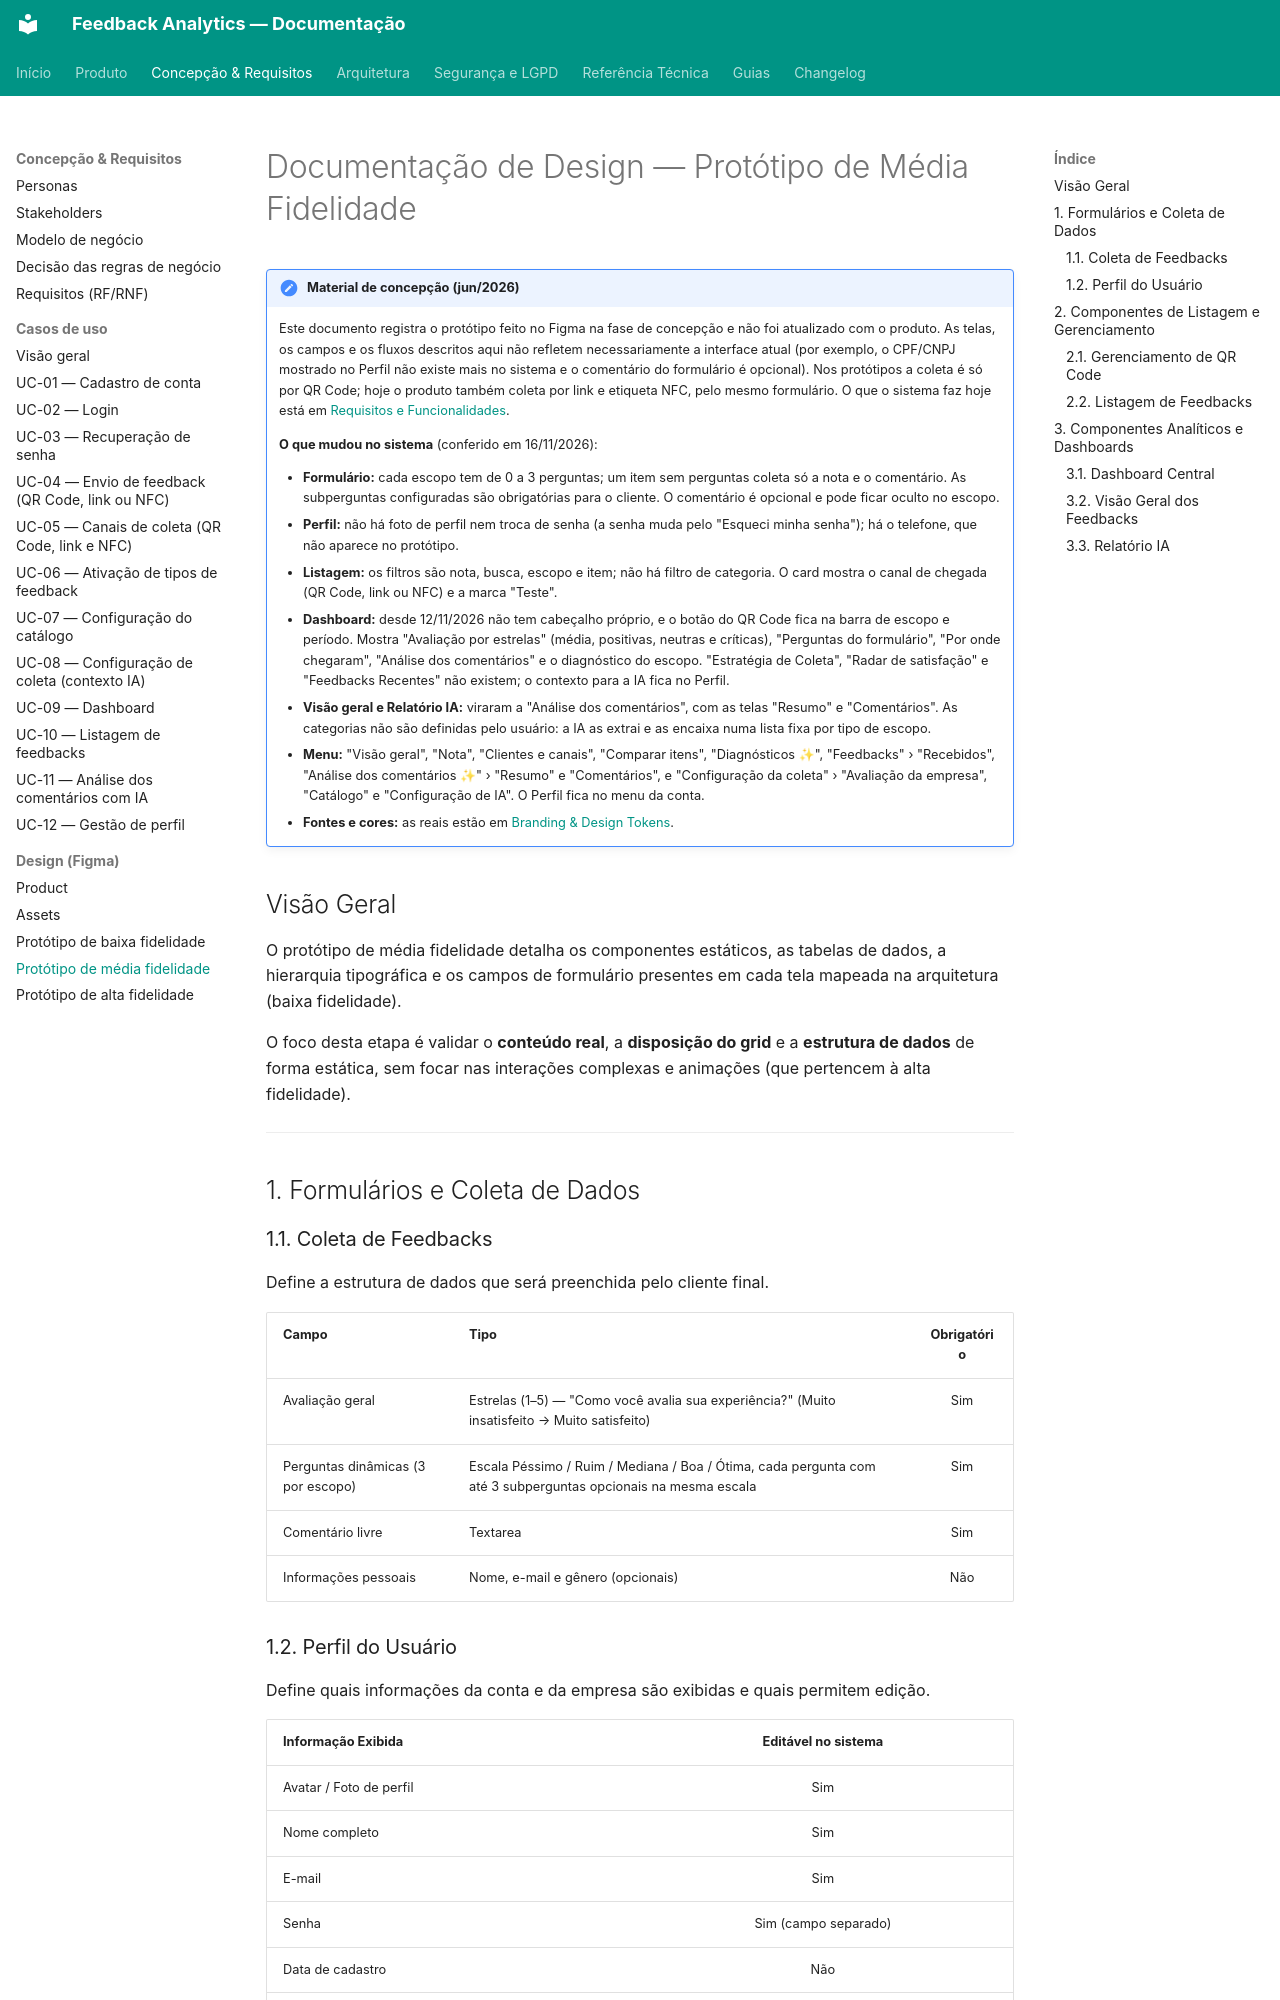

repository: TCC-Feedback-Analytics/feedback-analytics · page: concepcao/figma/prototipo-de-media-fidelidade/index.html · generator: mkdocs

# Documentação de Design — Protótipo de Média Fidelidade

!!! note "Material de concepção (jun/2026)"
    Este documento registra o protótipo feito no Figma na fase de concepção e não foi atualizado com o produto. As telas, os campos e os fluxos descritos aqui não refletem necessariamente a interface atual (por exemplo, o CPF/CNPJ mostrado no Perfil não existe mais no sistema e o comentário do formulário é opcional). Nos protótipos a coleta é só por QR Code; hoje o produto também coleta por link e etiqueta NFC, pelo mesmo formulário. O que o sistema faz hoje está em [Requisitos e Funcionalidades](../requisitos-e-funcionalidades.md).

    **O que mudou no sistema** (conferido em 16/11/2026):

    - **Formulário:** cada escopo tem de 0 a 3 perguntas; um item sem perguntas coleta só a nota e o comentário. As subperguntas configuradas são obrigatórias para o cliente. O comentário é opcional e pode ficar oculto no escopo.
    - **Perfil:** não há foto de perfil nem troca de senha (a senha muda pelo "Esqueci minha senha"); há o telefone, que não aparece no protótipo.
    - **Listagem:** os filtros são nota, busca, escopo e item; não há filtro de categoria. O card mostra o canal de chegada (QR Code, link ou NFC) e a marca "Teste".
    - **Dashboard:** desde 12/11/2026 não tem cabeçalho próprio, e o botão do QR Code fica na barra de escopo e período. Mostra "Avaliação por estrelas" (média, positivas, neutras e críticas), "Perguntas do formulário", "Por onde chegaram", "Análise dos comentários" e o diagnóstico do escopo. "Estratégia de Coleta", "Radar de satisfação" e "Feedbacks Recentes" não existem; o contexto para a IA fica no Perfil.
    - **Visão geral e Relatório IA:** viraram a "Análise dos comentários", com as telas "Resumo" e "Comentários". As categorias não são definidas pelo usuário: a IA as extrai e as encaixa numa lista fixa por tipo de escopo.
    - **Menu:** "Visão geral", "Nota", "Clientes e canais", "Comparar itens", "Diagnósticos ✨", "Feedbacks" › "Recebidos", "Análise dos comentários ✨" › "Resumo" e "Comentários", e "Configuração da coleta" › "Avaliação da empresa", "Catálogo" e "Configuração de IA". O Perfil fica no menu da conta.
    - **Fontes e cores:** as reais estão em [Branding & Design Tokens](./product.md).

## Visão Geral

O protótipo de média fidelidade detalha os componentes estáticos, as tabelas de dados, a hierarquia tipográfica e os campos de formulário presentes em cada tela mapeada na arquitetura (baixa fidelidade). 

O foco desta etapa é validar o **conteúdo real**, a **disposição do grid** e a **estrutura de dados** de forma estática, sem focar nas interações complexas e animações (que pertencem à alta fidelidade).

---

## 1. Formulários e Coleta de Dados
